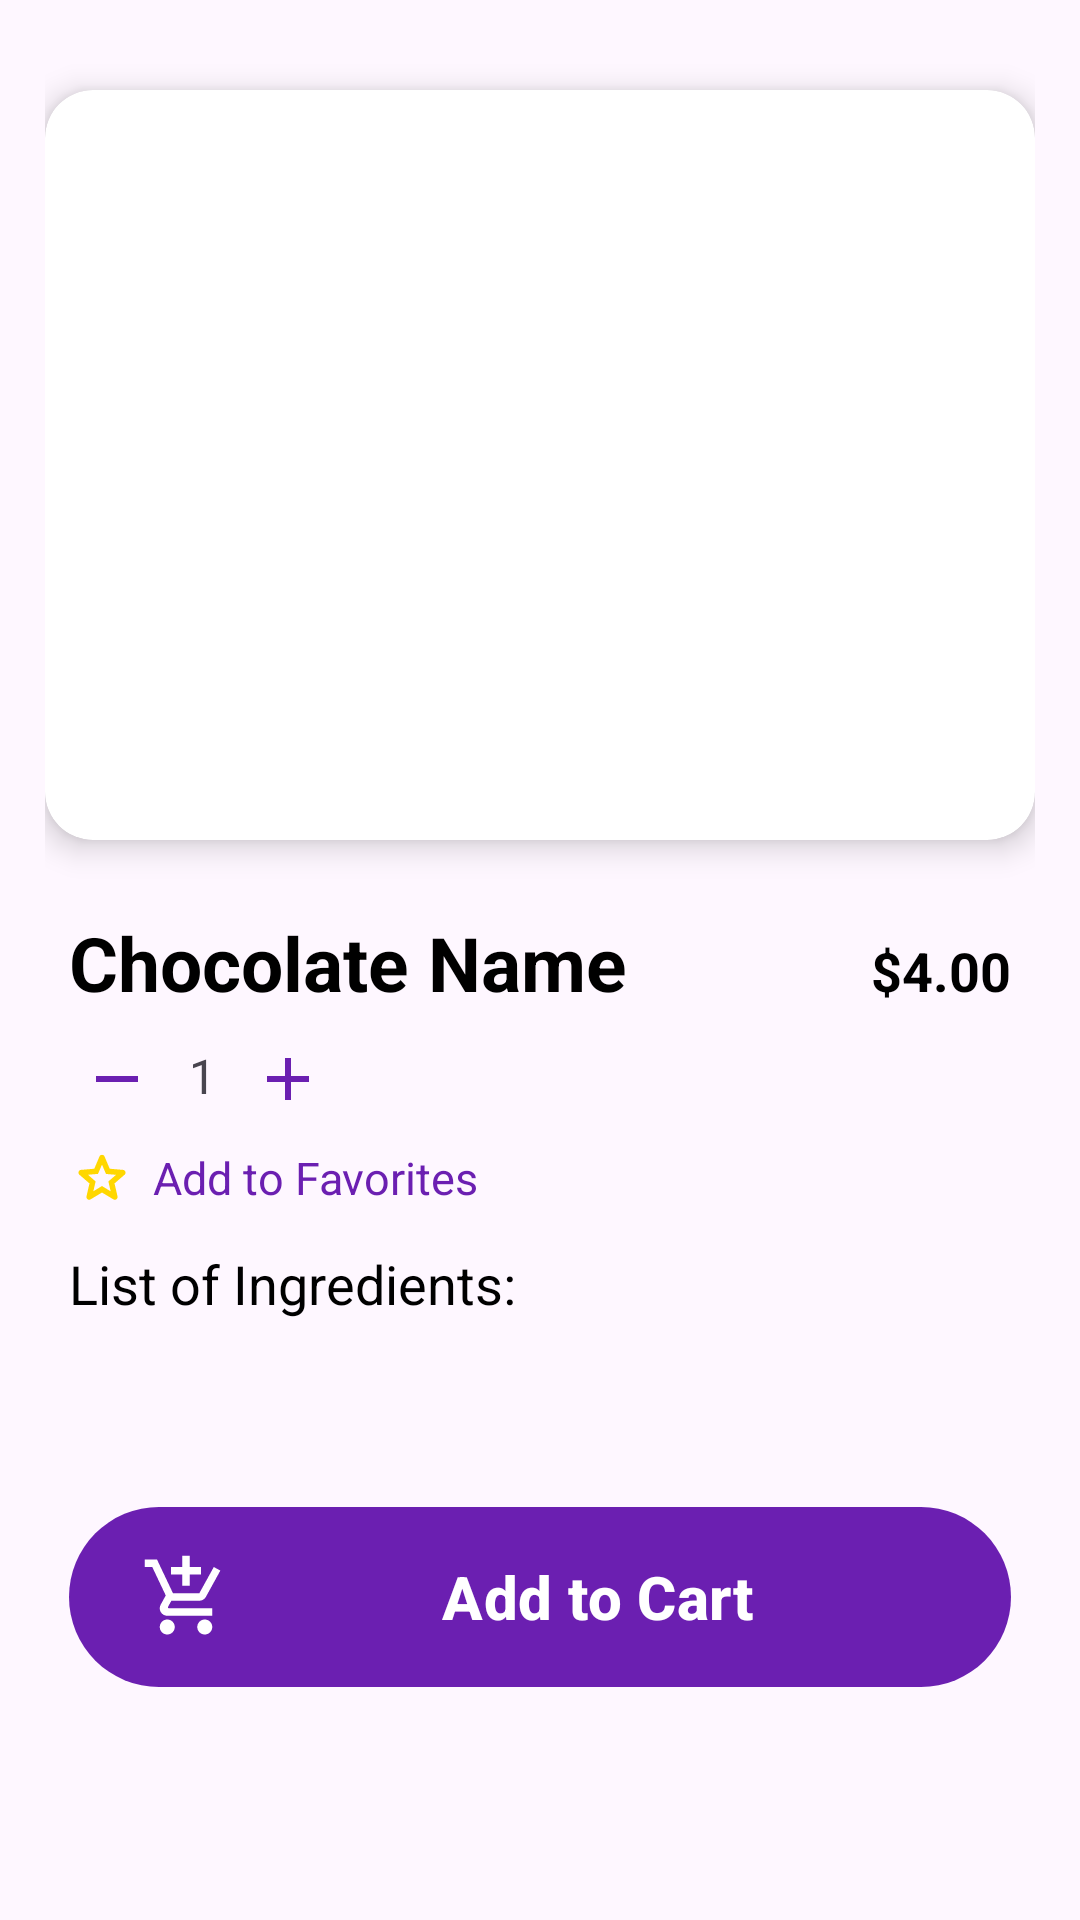

Layout XML and referenced resources for this Android screen:
<!-- AndroidManifest.xml: application theme Theme.Wonka -->
<!-- res/layout/content_activity_product_view.xml -->
<?xml version="1.0" encoding="utf-8"?>
<ScrollView xmlns:android="http://schemas.android.com/apk/res/android"
    xmlns:app="http://schemas.android.com/apk/res-auto"
    android:id="@+id/productview"
    android:layout_width="match_parent"
    android:layout_height="match_parent"
    android:fillViewport="true"
    android:padding="15dp"
    android:background="@drawable/lightpurplebg"
    app:layout_behavior="@string/appbar_scrolling_view_behavior">

    <LinearLayout
        android:layout_width="match_parent"
        android:layout_height="wrap_content"
        android:orientation="vertical">

        <androidx.cardview.widget.CardView
            android:layout_width="match_parent"
            android:layout_height="250dp"
            android:layout_marginTop="15dp"
            app:cardCornerRadius="16dp"
            app:cardElevation="6dp">

            <ImageView
                android:id="@+id/productImage"
                android:layout_width="341dp"
                android:layout_height="200dp"
                android:layout_gravity="center"
                android:scaleType="fitCenter"
                app:srcCompat="@drawable/pfp_bg" />

        </androidx.cardview.widget.CardView>

        <LinearLayout
            android:layout_width="match_parent"
            android:layout_height="wrap_content"
            android:layout_marginTop="16dp"
            android:orientation="vertical"
            android:padding="8dp">

            <LinearLayout
                android:layout_width="match_parent"
                android:layout_height="wrap_content"
                android:orientation="horizontal">

                <TextView
                    android:id="@+id/productName"
                    android:layout_width="0dp"
                    android:layout_height="wrap_content"
                    android:layout_weight="1"
                    android:text="@string/chocolate_name"
                    android:textColor="#000000"
                    android:textSize="25sp"
                    android:textStyle="bold" />

                <TextView
                    android:id="@+id/productPrice"
                    android:layout_width="wrap_content"
                    android:layout_height="wrap_content"
                    android:textColor="#000000"
                    android:text="@string/_4_00"
                    android:textSize="18sp"
                    android:textStyle="bold" />
            </LinearLayout>

            <LinearLayout
                android:layout_width="wrap_content"
                android:layout_height="30dp"
                android:layout_marginTop="6dp"
                android:orientation="horizontal">

                <ImageButton
                    android:id="@+id/minusBtn"
                    android:layout_width="32dp"
                    android:layout_height="32dp"
                    android:background="@android:color/transparent"
                    app:cornerRadius="0dp"
                    app:srcCompat="@drawable/minus_icon" />

                <TextView
                    android:id="@+id/quantityText"
                    android:layout_width="wrap_content"
                    android:layout_height="wrap_content"
                    android:paddingHorizontal="8dp"
                    android:paddingTop="4dp"
                    android:text="@string/_1"
                    android:textSize="16sp" />

                <ImageButton
                    android:id="@+id/plusBtn"
                    android:layout_width="32dp"
                    android:layout_height="32dp"
                    android:background="@android:color/transparent"
                    app:cornerRadius="0dp"
                    app:srcCompat="@drawable/plus_icon" />
            </LinearLayout>

            <LinearLayout
                android:layout_width="wrap_content"
                android:layout_height="wrap_content"
                android:layout_marginTop="8dp"
                android:gravity="center_vertical"
                android:orientation="horizontal">

                <ImageView
                    android:id="@+id/favoriteBtn"
                    android:layout_width="22dp"
                    android:layout_height="22dp"
                    android:layout_marginEnd="6dp"
                    android:src="@drawable/star_icon_border" />

                <TextView
                    android:id="@+id/addToFavoritesText"
                    android:layout_width="wrap_content"
                    android:layout_height="wrap_content"
                    android:text="@string/add_to_favorites"
                    android:textColor="@color/purple"
                    android:textSize="15sp" />
            </LinearLayout>

            <TextView
                android:id="@+id/list"
                android:layout_width="match_parent"
                android:layout_height="wrap_content"
                android:layout_marginTop="12dp"
                android:lineSpacingExtra="3dp"
                android:text="@string/list_of_ingredients"
                android:textColor="#000000"
                android:textSize="18sp" />

            <TextView
                android:id="@+id/ingredientsList"
                android:layout_width="match_parent"
                android:layout_height="wrap_content"
                android:layout_marginLeft="12dp"
                android:layout_marginRight="12dp"
                android:layout_marginTop="12dp"
                android:lineSpacingExtra="3dp"
                android:textColor="#000000"
                android:textSize="15sp" />

            <com.google.android.material.button.MaterialButton
                android:id="@+id/addToCartButton"
                android:layout_width="match_parent"
                android:layout_height="60dp"
                android:layout_marginTop="30dp"
                android:background="@drawable/gradient1"
                android:drawableLeft="@drawable/shopping_cart_icon"
                android:text="@string/add_to_cart"
                android:textColor="@android:color/white"
                android:textSize="20sp"
                android:textStyle="bold"
                app:backgroundTint="@color/purple" />

        </LinearLayout>
    </LinearLayout>
</ScrollView>
<!-- resources referenced by this layout -->
<resources>
  <color name="purple">#6B1FB1</color>
  <!-- drawable gradient1 (drawable) -->
  <?xml version="1.0" encoding="utf-8"?>
  <shape xmlns:android="http://schemas.android.com/apk/res/android" android:shape="rectangle">
      <gradient
          android:type="linear"
          android:angle="180"
          android:startColor="#FF5722"
          android:centerColor="#E91E63"
          android:endColor="#6B1FB1"/>
  
      <corners android:radius="50dp" />
  
      <padding android:left="20dp"
          android:top="12dp"
          android:right="20dp"
          android:bottom="12dp" />
  
  </shape>
  <!-- drawable minus_icon (drawable) -->
  <?xml version="1.0" encoding="utf-8"?>
  <vector xmlns:android="http://schemas.android.com/apk/res/android"
      android:width="24dp"
      android:height="24dp"
      android:viewportWidth="960"
      android:viewportHeight="960" >
      <path android:fillColor="@color/purple"
          android:pathData="M200,520L200,440L760,440L760,520L200,520Z"/>
  </vector>
  <!-- drawable plus_icon (drawable) -->
  <?xml version="1.0" encoding="utf-8"?>
  <vector xmlns:android="http://schemas.android.com/apk/res/android"
      android:width="24dp"
      android:height="24dp"
      android:viewportWidth="960"
      android:viewportHeight="960" >
      <path
          android:fillColor="@color/purple"
          android:pathData="M440,520L200,520L200,440L440,440L440,200L520,200L520,440L760,440L760,520L520,520L520,760L440,760L440,520Z" />
  </vector>
  <!-- drawable shopping_cart_icon (drawable) -->
  <?xml version="1.0" encoding="utf-8"?>
  <vector xmlns:android="http://schemas.android.com/apk/res/android"
      android:width="30dp"
      android:height="30dp"
      android:viewportWidth="24"
      android:viewportHeight="24" >
      <path android:fillColor="@android:color/white"
          android:pathData="M11,9h2L13,6h3L16,4h-3L13,1h-2v3L8,4v2h3v3zM7,18c-1.1,0 -1.99,0.9 -1.99,2S5.9,22 7,22s2,-0.9 2,-2 -0.9,-2 -2,-2zM17,18c-1.1,0 -1.99,0.9 -1.99,2s0.89,2 1.99,2 2,-0.9 2,-2 -0.9,-2 -2,-2zM7.17,14.75l0.03,-0.12 0.9,-1.63h7.45c0.75,0 1.41,-0.41 1.75,-1.03l3.86,-7.01L19.42,4h-0.01l-1.1,2 -2.76,5L8.53,11l-0.13,-0.27L6.16,6l-0.95,-2 -0.94,-2L1,2v2h2l3.6,7.59 -1.35,2.45c-0.16,0.28 -0.25,0.61 -0.25,0.96 0,1.1 0.9,2 2,2h12v-2L7.42,15c-0.13,0 -0.25,-0.11 -0.25,-0.25z"/>
  </vector>
  <!-- drawable star_icon_border (drawable) -->
  <?xml version="1.0" encoding="utf-8"?>
  <vector xmlns:android="http://schemas.android.com/apk/res/android"
      android:width="24dp"
      android:height="24dp"
      android:viewportWidth="960"
      android:viewportHeight="960" >
      <path android:fillColor="#FFD700"
          android:pathData="M354,673L480,597L606,674L573,530L684,434L538,421L480,285L422,420L276,433L387,530L354,673ZM480,691L314,791Q303,798 291,797Q279,796 270,789Q261,782 256,771.5Q251,761 254,748L298,559L151,432Q141,423 138.5,411.5Q136,400 140,389Q144,378 152,371Q160,364 174,362L368,345L443,167Q448,155 458.5,149Q469,143 480,143Q491,143 501.5,149Q512,155 517,167L592,345L786,362Q800,364 808,371Q816,378 820,389Q824,400 821.5,411.5Q819,423 809,432L662,559L706,748Q709,761 704,771.5Q699,782 690,789Q681,796 669,797Q657,798 646,791L480,691ZM480,490L480,490L480,490L480,490L480,490L480,490L480,490L480,490L480,490L480,490Z"/>
  </vector>
  <string name="_1">1</string>
  <string name="_4_00">$4.00</string>
  <string name="add_to_cart">Add to Cart</string>
  <string name="add_to_favorites">Add to Favorites</string>
  <string name="chocolate_name">Chocolate Name</string>
  <string name="list_of_ingredients">List of Ingredients:</string>
  <style name="Theme.Wonka" parent="Base.Theme.Wonka" />
  <style name="Base.Theme.Wonka" parent="Theme.Material3.DayNight.NoActionBar">
          
          
          <item name="actionOverflowButtonStyle">@style/OverflowWhite</item>
      </style>
  <style name="OverflowWhite" parent="@style/Widget.AppCompat.ActionButton.Overflow">
          <item name="android:tint">@android:color/white</item>
      </style>
</resources>
